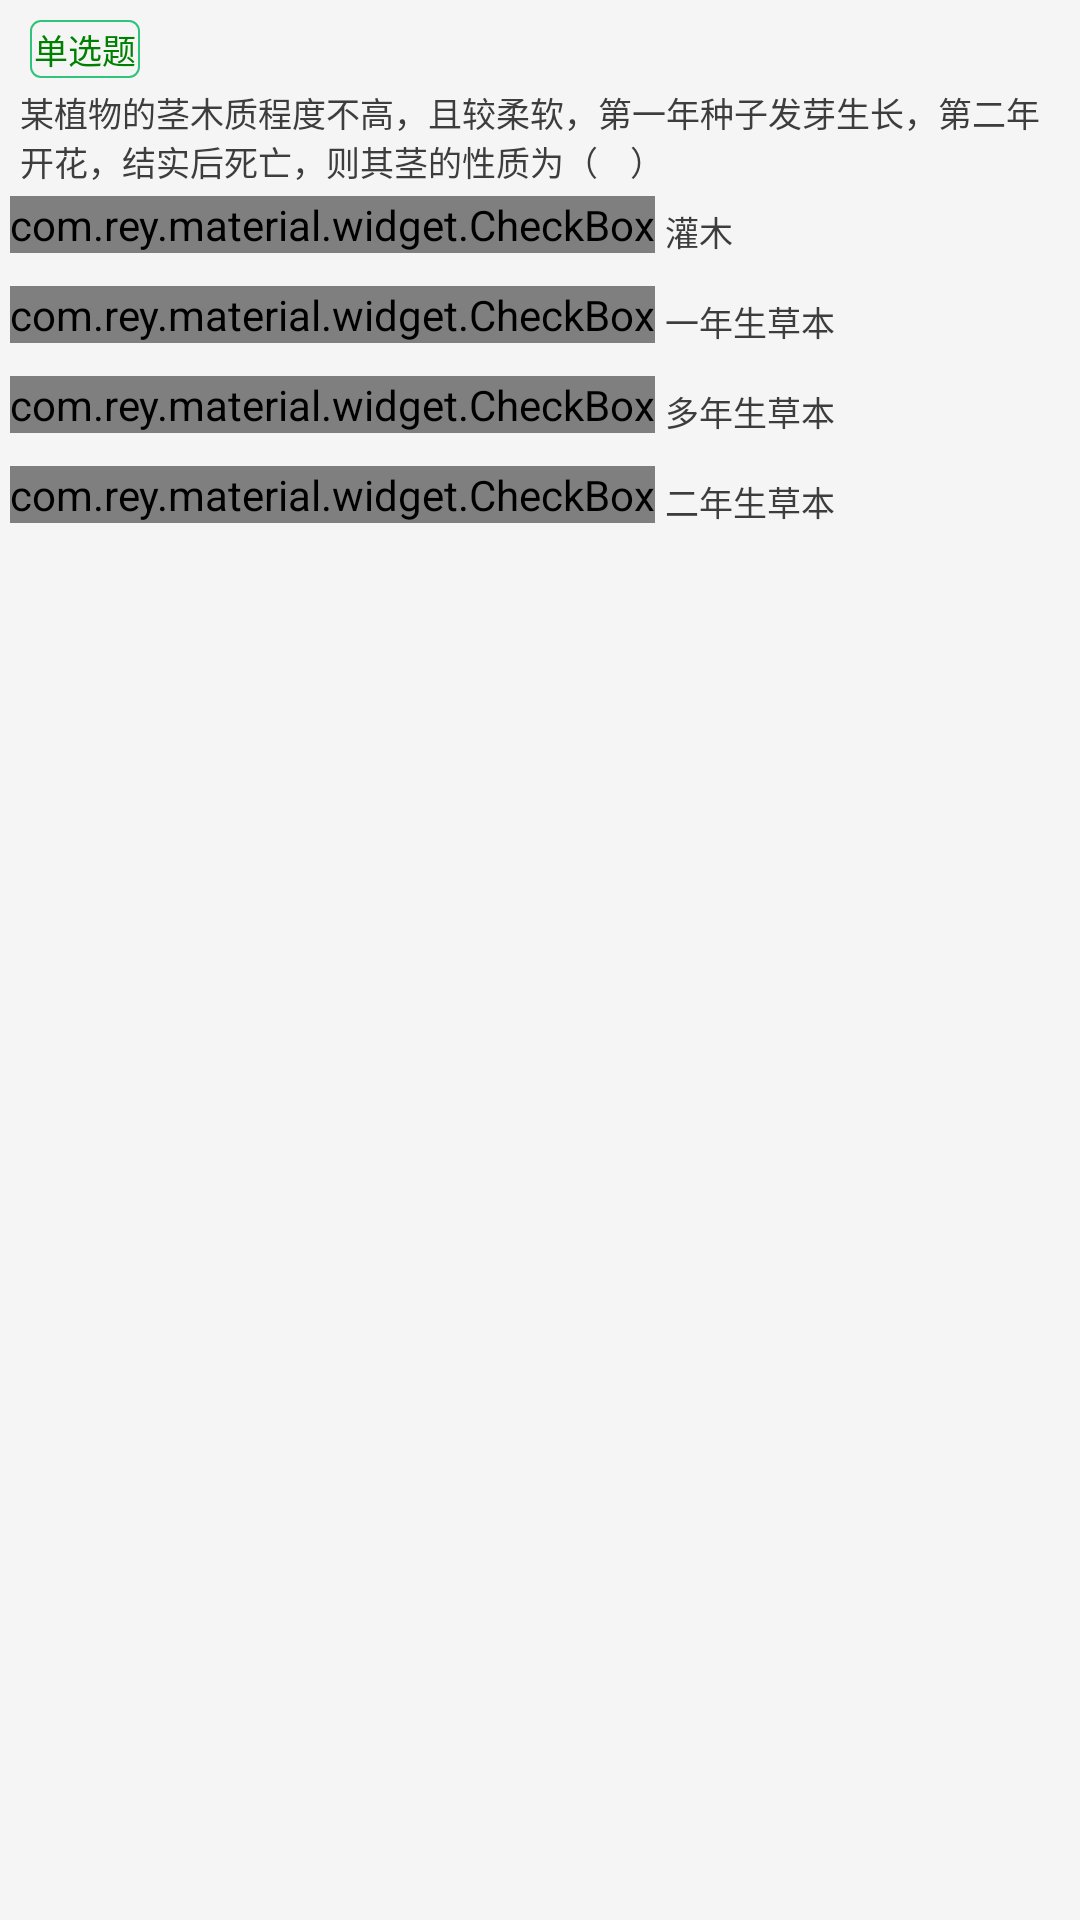

The Android layout XML behind this screen, and the referenced resources:
<!-- AndroidManifest.xml: application theme AppTheme -->
<!-- res/layout/activity_multichoice.xml -->
<?xml version="1.0" encoding="utf-8"?>
<RelativeLayout
    xmlns:android="http://schemas.android.com/apk/res/android"
    xmlns:custom="http://schemas.android.com/apk/res-auto"
    android:layout_width="match_parent"
    android:layout_height="match_parent"
    android:background="@color/contentwhite"
    android:paddingTop="20px">
    <TextView
        android:id="@+id/tv_id_problemtype"
        android:layout_width="wrap_content"
        android:layout_height="wrap_content"
        android:text="@string/tv_singlechoice"
        android:textColor="@color/green"
        android:textSize="@dimen/main_text_size"
        android:padding="4px"
        android:layout_marginLeft="30px"
        android:background="@drawable/rectangle_green"/>
    <TextView
        android:layout_below="@id/tv_id_problemtype"
        android:id="@+id/tv_id_title"
        android:layout_width="wrap_content"
        android:layout_height="wrap_content"
        android:textColor="@color/textblack"
        android:layout_marginTop="10px"
        android:layout_marginLeft="20px"
        android:layout_marginRight="20px"
        android:textSize="@dimen/main_text_size"
        android:text="某植物的茎木质程度不高，且较柔软，第一年种子发芽生长，第二年开花，结实后死亡，则其茎的性质为（    ）"/>
    <RelativeLayout
        android:layout_below="@id/tv_id_title"
        android:id="@+id/ll_id_awa"
        android:layout_width="match_parent"
        android:layout_height="wrap_content"
        android:gravity="center_vertical"
        android:background="@drawable/selecter_ll"
        android:padding="10px">
        <com.rey.material.widget.CheckBox
            android:id="@+id/cb_id_a"
            style="@style/Material.Drawable.CheckBox"
            android:layout_width="wrap_content"
            android:layout_height="wrap_content"
            custom:cbd_strokeColor="@color/bohegreen"
            />
        <TextView
            android:layout_toRightOf="@+id/cb_id_a"
            android:id="@+id/tv_id_answera"
            android:layout_width="wrap_content"
            android:layout_height="wrap_content"
            android:layout_centerVertical="true"
            android:textSize="@dimen/main_text_size"
            android:text="灌木"
            android:gravity="center_vertical"
            android:textColor="@color/textblack"
            android:layout_margin="10px"/>
    </RelativeLayout>
    <RelativeLayout
        android:layout_below="@id/ll_id_awa"
        android:id="@+id/ll_id_awb"
        android:layout_width="match_parent"
        android:layout_height="wrap_content"
        android:background="@drawable/selecter_ll"
        android:padding="10px">
        <com.rey.material.widget.CheckBox
            android:id="@+id/cb_id_b"
            style="@style/Material.Drawable.CheckBox"
            android:layout_width="wrap_content"
            android:layout_height="wrap_content"
            custom:cbd_strokeColor="@color/bohegreen"
            />
        <TextView
            android:layout_toRightOf="@+id/cb_id_b"
            android:layout_centerVertical="true"
            android:id="@+id/tv_id_answerb"
            android:layout_width="wrap_content"
            android:layout_height="wrap_content"
            android:textSize="@dimen/main_text_size"
            android:text="一年生草本"
            android:gravity="center_vertical"
            android:textColor="@color/textblack"
            android:layout_margin="10px"/>
    </RelativeLayout>
    <RelativeLayout
        android:layout_below="@id/ll_id_awb"
        android:id="@+id/ll_id_awc"
        android:layout_width="match_parent"
        android:layout_height="wrap_content"
        android:background="@drawable/selecter_ll"
        android:padding="10px">
        <com.rey.material.widget.CheckBox
            android:id="@+id/cb_id_c"
            style="@style/Material.Drawable.CheckBox"
            android:layout_width="wrap_content"
            android:layout_height="wrap_content"
            custom:cbd_strokeColor="@color/bohegreen"
            />
        <TextView
            android:id="@+id/tv_id_answerc"
            android:layout_toRightOf="@id/cb_id_c"
            android:layout_centerVertical="true"
            android:layout_width="wrap_content"
            android:layout_height="wrap_content"
            android:textSize="@dimen/main_text_size"
            android:text="多年生草本"
            android:gravity="center_vertical"
            android:textColor="@color/textblack"
            android:layout_margin="10px"/>
    </RelativeLayout>
    <RelativeLayout
        android:layout_below="@id/ll_id_awc"
        android:id="@+id/ll_id_awd"
        android:layout_width="match_parent"
        android:layout_height="wrap_content"
        android:background="@drawable/selecter_ll"
        android:padding="10px">
        <com.rey.material.widget.CheckBox
            android:id="@+id/cb_id_d"
            style="@style/Material.Drawable.CheckBox"
            android:layout_width="wrap_content"
            android:layout_height="wrap_content"
            custom:cbd_strokeColor="@color/bohegreen"
            />
        <TextView
            android:id="@+id/tv_id_answerd"
            android:layout_toRightOf="@id/cb_id_d"
            android:layout_centerVertical="true"
            android:layout_width="wrap_content"
            android:layout_height="wrap_content"
            android:textSize="@dimen/main_text_size"
            android:text="二年生草本"
            android:gravity="center_vertical"
            android:textColor="@color/textblack"
            android:layout_margin="10px"/>
    </RelativeLayout>
    <RelativeLayout
        android:id="@+id/ll_id_awe"
        android:layout_below="@id/ll_id_awd"
        android:visibility="gone"
        android:layout_width="match_parent"
        android:layout_height="wrap_content"
        android:background="@drawable/selecter_ll"
        android:padding="10px">
        <com.rey.material.widget.CheckBox
            android:id="@+id/cb_id_e"
            style="@style/Material.Drawable.CheckBox"
            android:layout_width="wrap_content"
            android:layout_height="wrap_content"
            custom:cbd_strokeColor="@color/bohegreen"
            />
        <TextView
            android:layout_toRightOf="@id/cb_id_e"
            android:layout_centerVertical="true"
            android:id="@+id/tv_id_answere"
            android:layout_width="wrap_content"
            android:layout_height="wrap_content"
            android:textSize="@dimen/main_text_size"
            android:text="二年生草本"
            android:gravity="center_vertical"
            android:textColor="@color/textblack"
            android:layout_margin="10px"/>
    </RelativeLayout>
</RelativeLayout>
<!-- resources referenced by this layout -->
<resources>
  <color name="bohegreen">#1FBBA6</color>
  <color name="contentwhite">#F5F5F5</color>
  <color name="green">#008000</color>
  <color name="textblack">#3D3D3D</color>
  <dimen name="main_text_size">34px</dimen>
  <!-- drawable rectangle_green (drawable) -->
  <?xml version="1.0" encoding="utf-8"?>
  <shape xmlns:android="http://schemas.android.com/apk/res/android"
      android:shape="rectangle">
      
      <solid android:color="@android:color/transparent"></solid>
  
      
      <stroke android:width="2px" android:color="@color/maingreen"></stroke>
  
      
      <corners android:radius="10px" />
  
  </shape>
  <!-- drawable selecter_ll (drawable) -->
  <?xml version="1.0" encoding="utf-8"?>
  <selector xmlns:android="http://schemas.android.com/apk/res/android">
  
      <item android:drawable="@color/clickedwhite" android:state_pressed="true"/>
      <item android:drawable="@color/contentwhite" android:state_focused="false" android:state_pressed="false"/>
      <item android:drawable="@color/clickedwhite"  android:state_focused="true"/>
      <item android:drawable="@color/contentwhite" android:state_focused="false"/>
  </selector>
  <string name="tv_singlechoice">单选题</string>
  <style name="AppTheme" parent="Theme.AppCompat.Light.DarkActionBar">
          
          <item name="colorPrimary">@color/colorPrimary</item>
          <item name="colorPrimaryDark">@color/colorPrimaryDark</item>
          <item name="colorAccent">@color/colorAccent</item>
      </style>
  <color name="maingreen">#31C27C</color>
  <color name="clickedwhite">#EAEAEA</color>
  <color name="colorPrimary">#3F51B5</color>
  <color name="colorPrimaryDark">#303F9F</color>
  <color name="colorAccent">#FF4081</color>
</resources>
